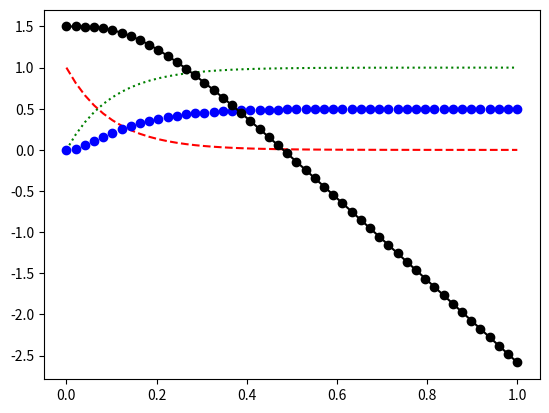

This figure's Python source:
import numpy as np
import matplotlib.pyplot as plt
import scipy as sp
from scipy.integrate import odeint



def rxn(c,t):

    k = 10
    A = c[0]
    B = c[1]
    C = c[2]
    D = c[3]
    dAdt = -k * A
    dBdt = k * A
    dCdt = k * A * B
    dDdt = -k * C * B


    return [dAdt, dBdt, dCdt, dDdt]

c0=[1, 0, 0,1.5]
tspan = np.linspace(0,1,50)

c = odeint(rxn,c0,tspan)

plt.plot(tspan,c[:,0],"r--")
plt.plot(tspan,c[:,1],"g:")
plt.plot(tspan,c[:,2],"bo")
plt.plot(tspan,c[:,3],"ko-")
plt.show()
